Image classification data set "Water_images" (sk1252k5/Water_Quality on GitHub). Class labels (3): bersih, keruh, kotor.

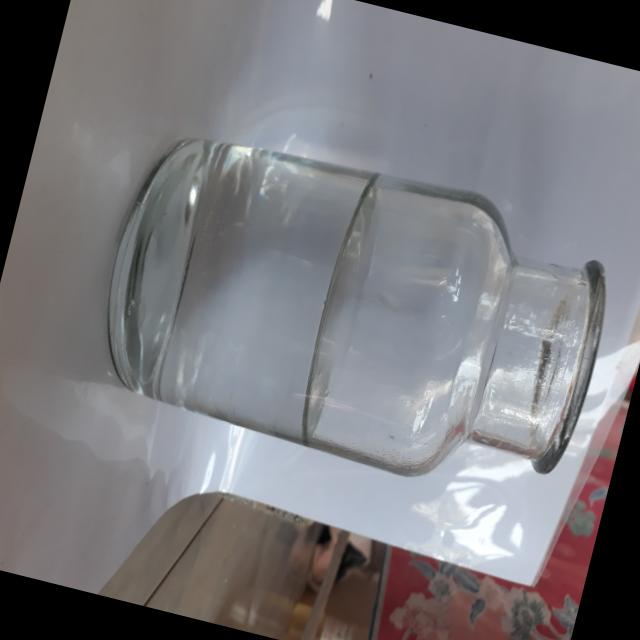
Label: bersih

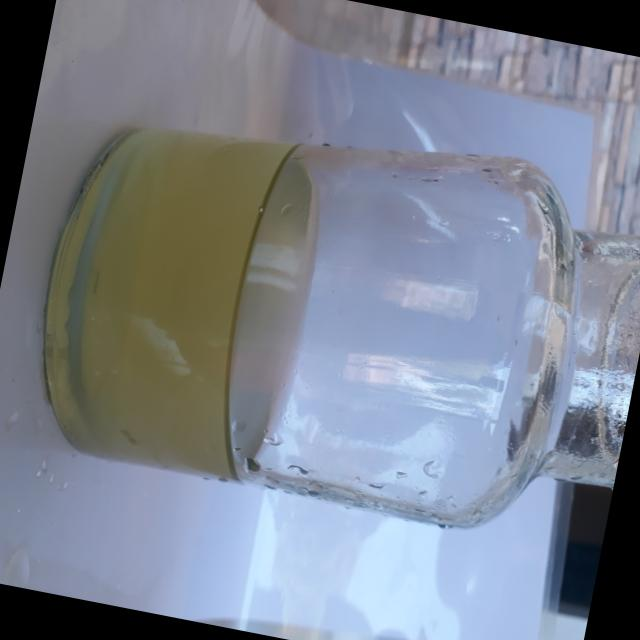
Label: keruh

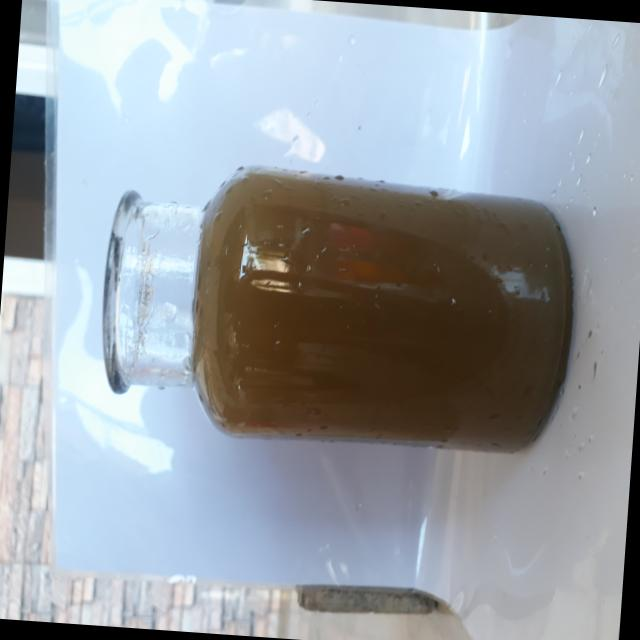
Label: kotor

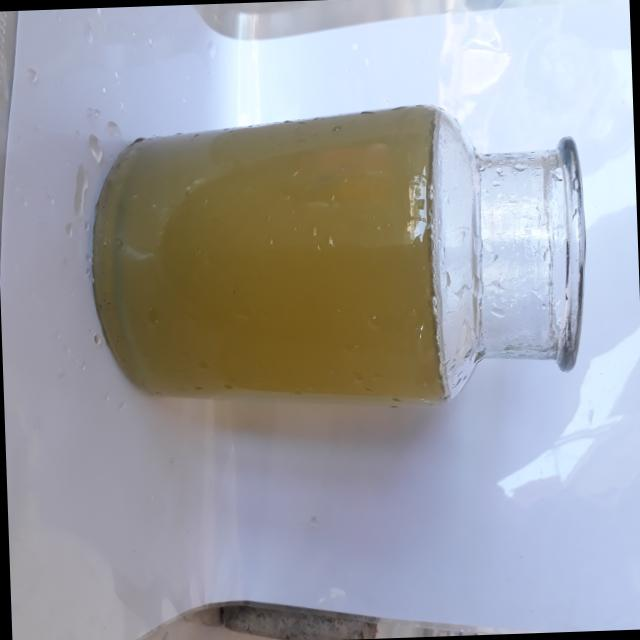
Label: keruh

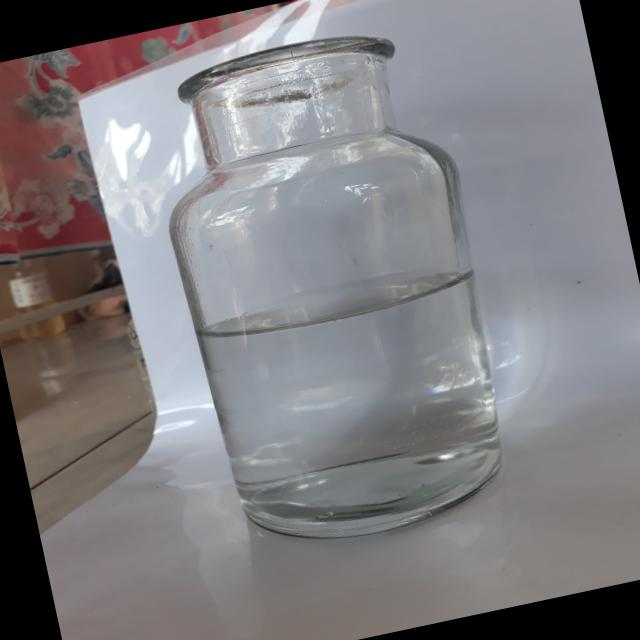
Label: bersih

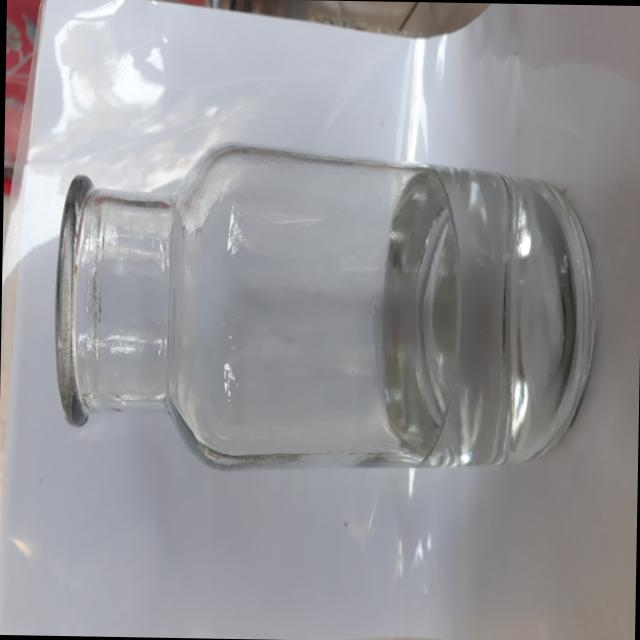
Label: bersih
